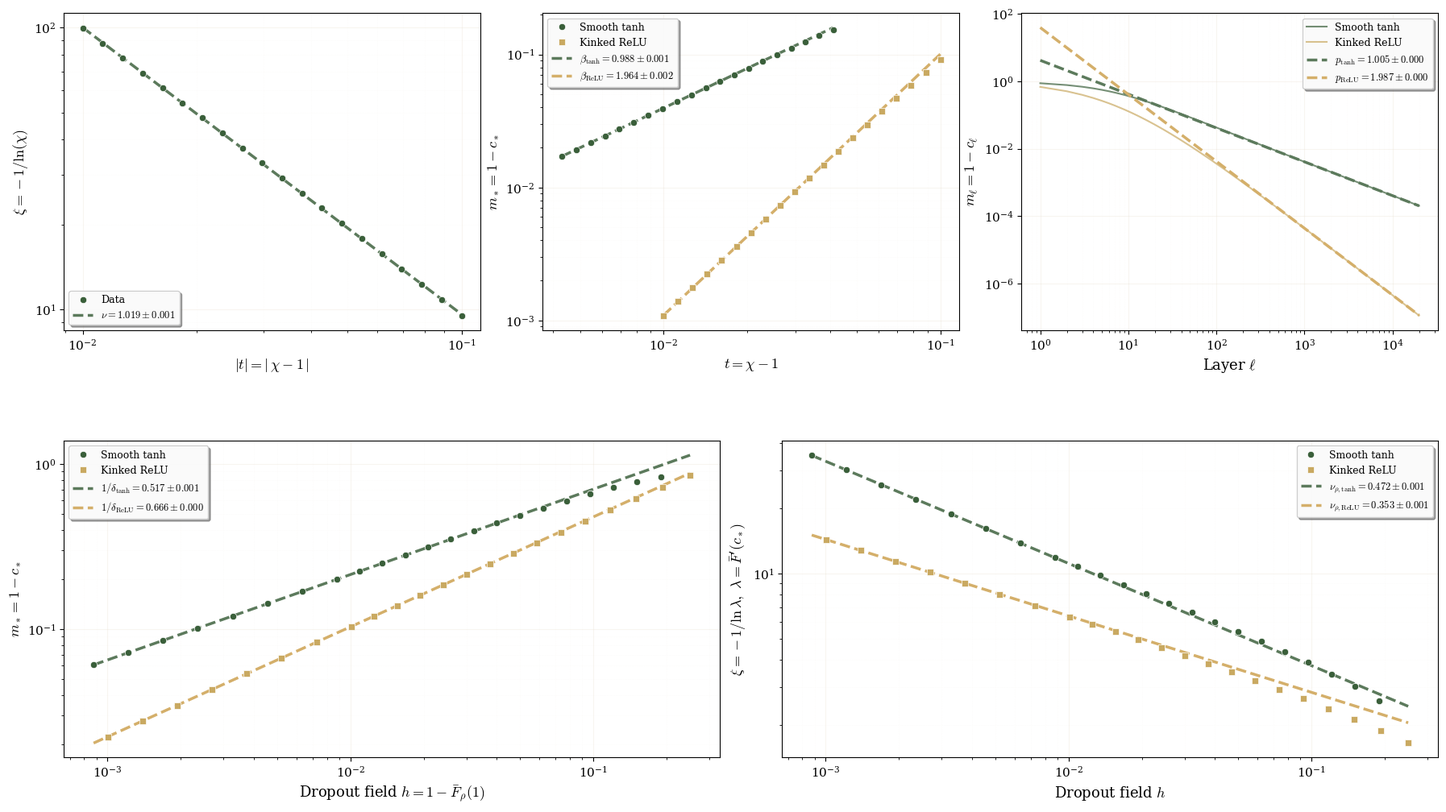
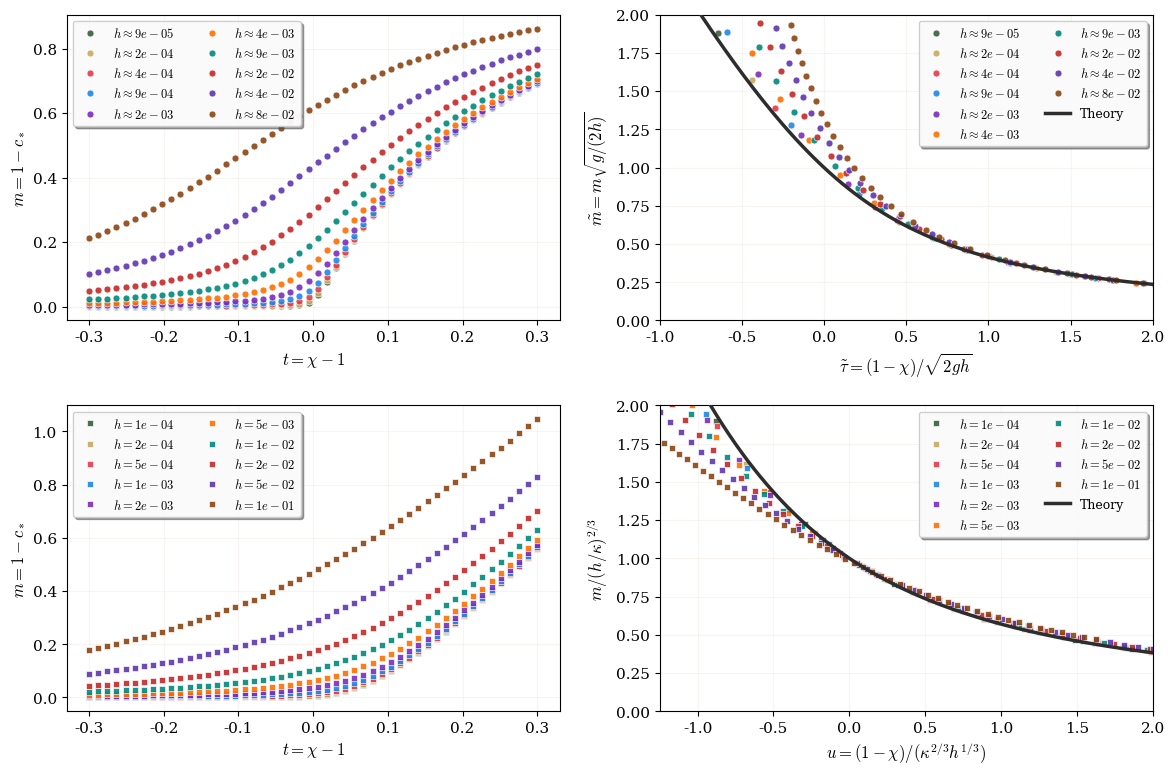

Reproduce these figures in Python, in order.
import numpy as np
import matplotlib.pyplot as plt
from numpy.polynomial.hermite import hermgauss
from scipy.optimize import brentq
import warnings
warnings.filterwarnings("ignore")

# Plot styling (matches the clean style in your toy notebook)
plt.rcParams.update({
    "font.family": "serif",
    "font.size": 11,
    "axes.labelsize": 13,
    "axes.titlesize": 13,
    "legend.fontsize": 9,
    "figure.dpi": 150,
    "text.usetex": False,
    "mathtext.fontset": "cm",
    "axes.linewidth": 0.8,
    "axes.grid": True,
    "grid.alpha": 0.25,
    "grid.linestyle": "--",
})

# Colors (consistent across the notebook)
COLOR_SMOOTH = '#3A5F3A'   # dark green
COLOR_KINK   = '#C9A961'   # gilt
COLOR_FIT    = '#5C7A5C'   # lighter green
COLOR_THEORY = '#D4AF6A'   # warm gold
COLOR_GRID   = '#E8E0D0'   # cream

def style_log_axes(ax, legend_loc=None):
    """Standard grid and legend styling for log plots."""
    ax.grid(True, which='major', alpha=0.30, linestyle='-', linewidth=0.8, color=COLOR_GRID)
    ax.grid(True, which='minor', alpha=0.15, linestyle=':', linewidth=0.5, color=COLOR_GRID)
    ax.set_axisbelow(True)
    if legend_loc is not None:
        ax.legend(loc=legend_loc, frameon=True, fancybox=True, shadow=True, framealpha=0.95)

# Gauss–Hermite quadrature setup
# E_{z~N(0,1)}[f(z)] = sum_i w_i f(sqrt(2) x_i)/sqrt(pi)
GH_N = 60
_x, _w = hermgauss(GH_N)
_z = np.sqrt(2.0) * _x
_w1 = _w / np.sqrt(np.pi)

# For 2D expectations with independent z1,z2 ~ N(0,1):
# E[f(z1,z2)] = sum_{i,j} (w_i w_j / pi) f(sqrt(2)x_i, sqrt(2)x_j)
_Z1 = _z[:, None]
_Z2 = _z[None, :]
_W2 = (_w[:, None] * _w[None, :]) / np.pi

def gh_expect_1d(fvals: np.ndarray) -> float:
    '''Given f(z_i) on GH nodes z_i, return E[f(z)] for z~N(0,1).'''
    return float(np.sum(_w1 * fvals))

def gh_expect_2d(fvals: np.ndarray) -> float:
    '''Given f(z_i,z_j) on GH grid, return E[f(z1,z2)] for iid N(0,1).'''
    return float(np.sum(_W2 * fvals))

print(f"Using GH_N = {GH_N} (1D and 2D Gauss–Hermite quadrature)")

# -----------------------------
# Activations and derivatives
# -----------------------------
def phi_tanh(x):
    return np.tanh(x)

def phi_tanh_p(x):
    # d/dx tanh(x) = sech^2(x)
    c = np.cosh(x)
    return 1.0 / (c * c)

def phi_tanh_pp(x):
    # d^2/dx^2 tanh(x) = -2 tanh(x) sech^2(x)
    return -2.0 * np.tanh(x) * phi_tanh_p(x)

# -----------------------------
# Smooth (tanh) full mean field
# -----------------------------
def solve_qstar_tanh(sigma_w2: float, sigma_b2: float, rho: float,
                     tol: float = 1e-13, max_iter: int = 5000) -> float:
    '''
    Solve the dropout variance fixed point:
        q = (sigma_w2/rho) E[tanh(sqrt(q) z)^2] + sigma_b2
    via damped fixed point iteration (robust for tanh).
    '''
    q = sigma_b2 + 1.0
    for _ in range(max_iter):
        sq = np.sqrt(max(q, 0.0))
        Ef2 = gh_expect_1d(phi_tanh(sq * _z)**2)
        q_new = (sigma_w2 / rho) * Ef2 + sigma_b2
        if abs(q_new - q) < tol * max(1.0, q_new):
            return float(q_new)
        q = 0.5 * q + 0.5 * q_new
    return float(q)

def tanh_chi_g_h(sigma_w2: float, sigma_b2: float, rho: float):
    '''
    Return (q*, chi, g, h) for tanh, where:
      chi = F'(1)
      g   = F''(1)
      h   = 1 - F(1)
    '''
    q = solve_qstar_tanh(sigma_w2, sigma_b2, rho)
    sq = np.sqrt(q)

    Ef2 = gh_expect_1d(phi_tanh(sq * _z)**2)
    Efp2 = gh_expect_1d(phi_tanh_p(sq * _z)**2)
    Efpp2 = gh_expect_1d(phi_tanh_pp(sq * _z)**2)

    chi = sigma_w2 * Efp2
    g = sigma_w2 * q * Efpp2

    F1 = (sigma_w2 * Ef2 + sigma_b2) / q
    h = 1.0 - F1
    return q, chi, g, h

def F_tanh(c: float, sigma_w2: float, sigma_b2: float, rho: float, qstar: float = None):
    '''
    Full mean-field correlation map with dropout:
      F(c) = (sigma_w2 E[tanh(u1) tanh(u2)] + sigma_b2) / q*
    where (u1,u2) are correlated Gaussians with Var(u1)=Var(u2)=q* and Corr=c.
    '''
    if qstar is None:
        qstar = solve_qstar_tanh(sigma_w2, sigma_b2, rho)
    c = float(np.clip(c, -1.0 + 1e-15, 1.0 - 1e-15))
    s = np.sqrt(max(0.0, 1.0 - c*c))
    sq = np.sqrt(qstar)

    u1 = sq * _Z1
    u2 = sq * (c * _Z1 + s * _Z2)
    E = gh_expect_2d(phi_tanh(u1) * phi_tanh(u2))
    return float((sigma_w2 * E + sigma_b2) / qstar)

def Fp_tanh(c: float, sigma_w2: float, sigma_b2: float, rho: float, qstar: float = None):
    '''
    Derivative of tanh correlation map at general c (Price theorem):
      F'(c) = sigma_w2 E[phi'(u1) phi'(u2)]
    '''
    if qstar is None:
        qstar = solve_qstar_tanh(sigma_w2, sigma_b2, rho)
    c = float(np.clip(c, -1.0 + 1e-15, 1.0 - 1e-15))
    s = np.sqrt(max(0.0, 1.0 - c*c))
    sq = np.sqrt(qstar)

    u1 = sq * _Z1
    u2 = sq * (c * _Z1 + s * _Z2)
    E = gh_expect_2d(phi_tanh_p(u1) * phi_tanh_p(u2))
    return float(sigma_w2 * E)

def cstar_tanh(sigma_w2: float, sigma_b2: float, rho: float) -> float:
    '''
    Solve F(c)=c for tanh, selecting the stable fixed point.

    IMPORTANT: we solve in m = 1-c (not in c directly) so we can resolve
    extremely small m when c* is very close to 1 (small dropout field).
    '''
    q, chi, g, h = tanh_chi_g_h(sigma_w2, sigma_b2, rho)
    t = chi - 1.0

    # If h=0 and t<=0, the stable fixed point is exactly c*=1 (so m*=0)
    if abs(h) < 1e-15 and t <= 0.0:
        return 1.0

    def g_m(m):
        c = 1.0 - m
        return F_tanh(c, sigma_w2, sigma_b2, rho, qstar=q) - c

    # Seed from the smooth equation-of-state:
    #   h + t m - (g/2) m^2 ≈ 0  <=>  (g/2)m^2 - t m - h = 0
    disc = t*t + 2.0*g*h
    m0 = (t + np.sqrt(max(disc, 0.0))) / max(g, 1e-16)
    m0 = float(np.clip(m0, 1e-8, 1.0))

    # Bracket around m0
    m_lo = max(1e-12, m0 / 100.0)
    m_hi = min(1.9, m0 * 100.0)
    f_lo = g_m(m_lo)
    f_hi = g_m(m_hi)

    # Expand until we get a sign change
    for _ in range(80):
        if f_lo * f_hi < 0:
            break
        m_lo = max(1e-12, m_lo / 2.0)
        m_hi = min(1.9, m_hi * 2.0)
        f_lo = g_m(m_lo)
        f_hi = g_m(m_hi)
        if m_lo <= 1e-12 and m_hi >= 1.9:
            break

    if f_lo * f_hi > 0:
        # Fallback: scan to find a bracket
        ms = np.logspace(-12, 0, 600)  # 1e-12 .. 1
        fs = np.array([g_m(m) for m in ms])
        idx = np.where(fs[:-1] * fs[1:] < 0)[0]
        if len(idx) == 0:
            # Final fallback: fixed-point iteration (slow near critical, but robust)
            c = 0.0
            for _ in range(300000):
                c_new = F_tanh(c, sigma_w2, sigma_b2, rho, qstar=q)
                c_new = float(np.clip(c_new, -0.999999999999, 0.999999999999))
                if abs(c_new - c) < 1e-14:
                    return c_new
                c = 0.5*c + 0.5*c_new
            return c
        a, b = ms[idx[0]], ms[idx[0] + 1]
        m_star = brentq(g_m, a, b, xtol=1e-14, rtol=1e-12, maxiter=500)
    else:
        m_star = brentq(g_m, m_lo, m_hi, xtol=1e-14, rtol=1e-12, maxiter=500)

    return 1.0 - float(m_star)

# -----------------------------
# Kinked (ReLU) exact map family
# -----------------------------
def F_relu_base(c: float) -> float:
    '''Arc-cosine kernel (order 1) normalized correlation map for ReLU.'''
    c = float(np.clip(c, -1.0, 1.0))
    return float((np.sqrt(max(0.0, 1.0 - c*c)) + (np.pi - np.arccos(c)) * c) / np.pi)

def F_relu(c: float, chi: float, rho: float) -> float:
    '''
    ReLU correlation map with tunable slope chi and dropout keep probability rho:
      F(c) = chi * F_base(c) + 1 - chi/rho
    so that:
      F'(1) = chi
      F(1)  = 1 - chi*(1/rho - 1) = 1 - h.
    '''
    return float(chi * F_relu_base(c) + 1.0 - chi / rho)

def Fp_relu(c: float, chi: float, rho: float) -> float:
    '''
    Derivative:
      F_base'(c) = 1 - arccos(c)/pi
      F'(c) = chi * F_base'(c)
    '''
    c = float(np.clip(c, -1.0 + 1e-15, 1.0 - 1e-15))
    return float(chi * (1.0 - np.arccos(c) / np.pi))

def cstar_relu(chi: float, rho: float) -> float:
    '''
    Solve F(c)=c for ReLU, selecting the stable fixed point.

    We solve in m = 1-c with an asymptotic seed so we can resolve the tiny-m
    regime without being fooled by floating-point noise very close to c=1.
    '''
    h = 1.0 - F_relu(1.0, chi, rho)
    t = chi - 1.0

    # If h=0 and t<=0, the stable fixed point is c*=1 (so m*=0)
    if abs(h) < 1e-15 and t <= 0.0:
        return 1.0

    def g_m(m):
        c = 1.0 - m
        return F_relu(c, chi, rho) - c

    # Asymptotic seed from the kinked equation-of-state:
    #   h + t m - chi*κ m^{3/2} ≈ 0
    m0_h = (h / (max(chi, 1e-12) * KAPPA))**(2.0/3.0) if h > 0 else 0.0
    m0_t = (t / (max(chi, 1e-12) * KAPPA))**2 if t > 0 else 0.0
    m0 = max(m0_h, m0_t, 1e-8)
    m0 = float(np.clip(m0, 1e-8, 1.0))

    m_lo = max(1e-12, m0 / 100.0)
    m_hi = min(1.9, m0 * 100.0)
    f_lo = g_m(m_lo)
    f_hi = g_m(m_hi)

    for _ in range(80):
        if f_lo * f_hi < 0:
            break
        m_lo = max(1e-12, m_lo / 2.0)
        m_hi = min(1.9, m_hi * 2.0)
        f_lo = g_m(m_lo)
        f_hi = g_m(m_hi)
        if m_lo <= 1e-12 and m_hi >= 1.9:
            break

    if f_lo * f_hi > 0:
        # fallback scan
        ms = np.logspace(-12, 0, 800)
        fs = np.array([g_m(m) for m in ms])
        idx = np.where(fs[:-1] * fs[1:] < 0)[0]
        if len(idx) == 0:
            # iteration fallback
            c = 0.0
            for _ in range(500000):
                c_new = F_relu(c, chi, rho)
                c_new = float(np.clip(c_new, -0.999999999999, 0.999999999999))
                if abs(c_new - c) < 1e-14:
                    return c_new
                c = 0.5*c + 0.5*c_new
            return c
        a, b = ms[idx[0]], ms[idx[0] + 1]
        m_star = brentq(g_m, a, b, xtol=1e-14, rtol=1e-12, maxiter=500)
    else:
        m_star = brentq(g_m, m_lo, m_hi, xtol=1e-14, rtol=1e-12, maxiter=500)

    return 1.0 - float(m_star)

# ReLU kink coefficient in expansion near c=1: F_base(1-m)=1-m + kappa m^{3/2} + ...
KAPPA = 2 * np.sqrt(2) / (3 * np.pi)
print(f"ReLU kink coefficient κ = {KAPPA:.8f}")

def loglog_fit(x, y, fit_slice=slice(None)):
    """
    Fit log10(y) = a log10(x) + b on x,y>0.
    Returns (a, b, se_a, se_b) where se_a, se_b are standard errors.
    """
    x = np.asarray(x)[fit_slice]
    y = np.asarray(y)[fit_slice]
    m = (x > 0) & (y > 0) & np.isfinite(x) & np.isfinite(y)
    lx = np.log10(x[m])
    ly = np.log10(y[m])
    # Use cov=True to get covariance matrix
    coeffs, cov = np.polyfit(lx, ly, 1, cov=True)
    a, b = coeffs
    se_a = np.sqrt(cov[0, 0])
    se_b = np.sqrt(cov[1, 1])
    return float(a), float(b), float(se_a), float(se_b)

def line_from_logfit(x, a, b):
    """Return y = 10^b * x^a."""
    return (10.0**b) * (np.asarray(x)**a)


# --- Settings ---
sigma_b2_tanh = 0.1   # tanh bias variance (fixed)
rho_no = 1.0          # no dropout

# Find tanh critical sigma_w^2 by solving chi = 1 at rho = 1
def tanh_chi_minus1(sigw2):
    _, chi, _, _ = tanh_chi_g_h(sigw2, sigma_b2_tanh, rho_no)
    return chi - 1.0

sigw2_c = brentq(tanh_chi_minus1, 0.1, 10.0, xtol=1e-14, rtol=1e-12)
q_c, chi_c, g_c, h_c = tanh_chi_g_h(sigw2_c, sigma_b2_tanh, rho_no)
print(f"tanh critical sigma_w^2 = {sigw2_c:.8f}, chi={chi_c:.8f}, q*={q_c:.6f}")

# ----------------------------
# (a) correlation length exponent nu, using t = chi - 1
# ----------------------------
# Approach criticality from below: chi -> 1^- corresponds to t -> 0^-
tvals_below = -np.logspace(-2, -1, 20)    # t < 0
chi_vals = 1.0 + tvals_below              # chi = 1 + t

xi = -1.0 / np.log(chi_vals)

# Fit xi ~ |t|^{-nu}
a_xi, b_xi, se_a_xi, se_b_xi = loglog_fit(np.abs(tvals_below), xi)
nu = -a_xi
se_nu = se_a_xi

xi_fit = line_from_logfit(np.abs(tvals_below), a_xi, b_xi)

# ----------------------------
# (b) order parameter exponent beta: m* vs t = chi - 1
# ----------------------------
# Smooth tanh: vary sigma_w^2 above critical so chi > 1, hence t > 0
sigw2_grid = sigw2_c * (1.0 + np.logspace(-2, -1, 20))
chi_t = []
m_t = []
for sw2 in sigw2_grid:
    q, chi, _, _ = tanh_chi_g_h(sw2, sigma_b2_tanh, rho_no)
    if chi <= 1.0:
        continue
    cstar = cstar_tanh(sw2, sigma_b2_tanh, rho_no)
    chi_t.append(chi)
    m_t.append(1.0 - cstar)

chi_t = np.array(chi_t)
m_t = np.array(m_t)
tvals_t = chi_t - 1.0

# Kinked ReLU: use explicit chi parameter (>1), hence t > 0
chi_r = 1.0 + np.logspace(-2, -1, 20)
m_r = np.array([1.0 - cstar_relu(chi, rho_no) for chi in chi_r])
tvals_r = chi_r - 1.0

# Fit in the smallest half of the range to capture asymptotic scaling
fit_slice_t = slice(0, max(6, len(tvals_t)//2))
fit_slice_r = slice(0, max(6, len(tvals_r)//2))

a_beta_t, b_beta_t, se_a_beta_t, se_b_beta_t = loglog_fit(tvals_t, m_t, fit_slice=fit_slice_t)
a_beta_r, b_beta_r, se_a_beta_r, se_b_beta_r = loglog_fit(tvals_r, m_r, fit_slice=fit_slice_r)

beta_t = a_beta_t
se_beta_t = se_a_beta_t
beta_r = a_beta_r
se_beta_r = se_a_beta_r

tline = np.logspace(np.log10(min(tvals_t)), np.log10(max(tvals_t)), 200)
m_fit_t = line_from_logfit(tline, a_beta_t, b_beta_t)

tline_r = np.logspace(np.log10(min(tvals_r)), np.log10(max(tvals_r)), 200)
m_fit_r = line_from_logfit(tline_r, a_beta_r, b_beta_r)

# ----------------------------
# (c) critical relaxation exponent p: m_l ~ l^{-p} at t = 0 (chi = 1)
# ----------------------------
Lmax = 20000

def Fcrit_tanh(c):
    return F_tanh(c, sigw2_c, sigma_b2_tanh, rho_no, qstar=q_c)

# iterate tanh at criticality
c = 0.0
m_l_t = np.empty(Lmax)
for ell in range(Lmax):
    c = Fcrit_tanh(c)
    m_l_t[ell] = 1.0 - c

# iterate ReLU at criticality (chi = 1, rho = 1)
c = 0.0
m_l_r = np.empty(Lmax)
for ell in range(Lmax):
    c = F_relu_base(c)
    m_l_r[ell] = 1.0 - c

ells = np.arange(1, Lmax + 1)

fit_win = (ells > 500) & (ells < 8000)
a_p_t, b_p_t, se_a_p_t, se_b_p_t = loglog_fit(ells[fit_win], m_l_t[fit_win])
a_p_r, b_p_r, se_a_p_r, se_b_p_r = loglog_fit(ells[fit_win], m_l_r[fit_win])

p_t = -a_p_t
se_p_t = se_a_p_t
p_r = -a_p_r
se_p_r = se_a_p_r

mfit_t = line_from_logfit(ells, a_p_t, b_p_t)
mfit_r = line_from_logfit(ells, a_p_r, b_p_r)

# Print summary of Part I exponents with standard errors
print("\n" + "="*60)
print("Part I: Critical exponents (no dropout)")
print("="*60)
print(f"  ν (correlation length):  {nu:.4f} ± {se_nu:.4f}")
print(f"  β (tanh order param):    {beta_t:.4f} ± {se_beta_t:.4f}")
print(f"  β (ReLU order param):    {beta_r:.4f} ± {se_beta_r:.4f}")
print(f"  p (tanh relaxation):     {p_t:.4f} ± {se_p_t:.4f}")
print(f"  p (ReLU relaxation):     {p_r:.4f} ± {se_p_r:.4f}")


# Helper for tanh. Tune sigma_w2 so that chi equals target_chi at given rho
def tune_sigw2_for_chi_tanh(target_chi: float, sigma_b2: float, rho: float):
    def f(sw2):
        _, chi, _, _ = tanh_chi_g_h(sw2, sigma_b2, rho)
        return chi - target_chi
    return brentq(f, 0.05, 20.0, xtol=1e-14, rtol=1e-12)

# Choose dropout probability p = 1 - rho in [1e-3, 0.5], so rho in [0.5, 0.999]
p_list = np.concatenate([
    np.logspace(-3, -2, 8),
    np.logspace(-2, np.log10(0.2), 15),
])
rho_list = 1.0 - p_list
rho_list = np.clip(rho_list, 1e-6, 0.999999999999)

# Smooth tanh at chi = 1
m_s, xi_s, h_s = [], [], []
for rho in rho_list:
    sw2 = tune_sigw2_for_chi_tanh(1.0, sigma_b2_tanh, rho)
    q, chi, g, h = tanh_chi_g_h(sw2, sigma_b2_tanh, rho)
    cstar = cstar_tanh(sw2, sigma_b2_tanh, rho)
    m = 1.0 - cstar
    lam = Fp_tanh(cstar, sw2, sigma_b2_tanh, rho, qstar=q)
    xi_val = -1.0 / np.log(lam)
    m_s.append(m)
    xi_s.append(xi_val)
    h_s.append(h)

m_s = np.array(m_s)
xi_s = np.array(xi_s)
h_s = np.array(h_s)

# Kinked ReLU at chi = 1
m_k, xi_k, h_k = [], [], []
for rho in rho_list:
    chi = 1.0
    h = 1.0 - F_relu(1.0, chi, rho)   # equals (1 - rho) / rho
    cstar = cstar_relu(chi, rho)
    m = 1.0 - cstar
    lam = Fp_relu(cstar, chi, rho)
    xi_val = -1.0 / np.log(lam)
    m_k.append(m)
    xi_k.append(xi_val)
    h_k.append(h)

m_k = np.array(m_k)
xi_k = np.array(xi_k)
h_k = np.array(h_k)

# Fit exponents using the smallest h decade
h_fit_max = 10.0 * min(h_s.min(), h_k.min())
fit_s = h_s <= h_fit_max
fit_k = h_k <= h_fit_max

a_ms, b_ms, se_a_ms, se_b_ms = loglog_fit(h_s[fit_s], m_s[fit_s])
a_mk, b_mk, se_a_mk, se_b_mk = loglog_fit(h_k[fit_k], m_k[fit_k])

delta_s = 1.0 / a_ms
se_delta_s = se_a_ms / (a_ms**2)  # error propagation for 1/x
delta_k = 1.0 / a_mk
se_delta_k = se_a_mk / (a_mk**2)

a_xs, b_xs, se_a_xs, se_b_xs = loglog_fit(h_s[fit_s], xi_s[fit_s])
a_xk, b_xk, se_a_xk, se_b_xk = loglog_fit(h_k[fit_k], xi_k[fit_k])

nu_rho_s = -a_xs
se_nu_rho_s = se_a_xs
nu_rho_k = -a_xk
se_nu_rho_k = se_a_xk

print("\n" + "="*60)
print("Part II: Dropout perturbation exponents (small h fits)")
print("="*60)
print(f"  Smooth (tanh):")
print(f"    1/δ = {a_ms:.4f} ± {se_a_ms:.4f}  (δ = {delta_s:.3f} ± {se_delta_s:.3f})")
print(f"    ν_ρ = {nu_rho_s:.4f} ± {se_nu_rho_s:.4f}")
print(f"  Kinked (ReLU):")
print(f"    1/δ = {a_mk:.4f} ± {se_a_mk:.4f}  (δ = {delta_k:.3f} ± {se_delta_k:.3f})")
print(f"    ν_ρ = {nu_rho_k:.4f} ± {se_nu_rho_k:.4f}")


# Combine the first two figures into a single multi-panel figure.
fig = plt.figure(figsize=(22, 12))
fig.patch.set_facecolor('white')
gs = fig.add_gridspec(2, 6, height_ratios=[1.0, 1.0], hspace=0.35, wspace=0.35)

# Top row: three panels (from Part I)
ax1 = fig.add_subplot(gs[0, 0:2])
ax2 = fig.add_subplot(gs[0, 2:4])
ax3 = fig.add_subplot(gs[0, 4:6])

# Bottom row: two panels (from Part II)
ax4 = fig.add_subplot(gs[1, 0:3])
ax5 = fig.add_subplot(gs[1, 3:6])

# ----------------------------
# Panel (a): Correlation length xi vs |t| (t < 0)
# ----------------------------
t_abs = np.abs(tvals_below)
ax1.loglog(
    t_abs, xi, 'o',
    color=COLOR_SMOOTH, markersize=6,
    markeredgewidth=0.5, markeredgecolor='white',
    label='Data', zorder=3
)
ax1.loglog(
    t_abs, xi_fit, '--',
    color=COLOR_FIT, linewidth=2.5,
    label=fr"$\nu = {nu:.3f} \pm {se_nu:.3f}$", zorder=2
)
ax1.set_xlabel(r"$|t| = |\,\chi - 1\,|$")
ax1.set_ylabel(r"$\xi = -1/\ln(\chi)$")
style_log_axes(ax1, legend_loc='lower left')

# ----------------------------
# Panel (b): Order parameter m* vs t (t > 0)
# ----------------------------
ax2.loglog(
    tvals_t, m_t, 'o',
    color=COLOR_SMOOTH, markersize=6,
    markeredgewidth=0.5, markeredgecolor='white',
    label='Smooth tanh', zorder=3
)
ax2.loglog(
    tvals_r, m_r, 's',
    color=COLOR_KINK, markersize=6,
    markeredgewidth=0.5, markeredgecolor='white',
    label='Kinked ReLU', zorder=3
)
ax2.loglog(
    tline, m_fit_t, '--',
    color=COLOR_FIT, linewidth=2.5,
    label=fr"$\beta_\mathrm{{tanh}} = {beta_t:.3f} \pm {se_beta_t:.3f}$", zorder=2
)
ax2.loglog(
    tline_r, m_fit_r, '--',
    color=COLOR_THEORY, linewidth=2.5,
    label=fr"$\beta_\mathrm{{ReLU}} = {beta_r:.3f} \pm {se_beta_r:.3f}$", zorder=2
)
ax2.set_xlabel(r"$t = \chi - 1$")
ax2.set_ylabel(r"$m_* = 1 - c_*$")
style_log_axes(ax2, legend_loc='upper left')

# ----------------------------
# Panel (c): Critical relaxation m_l vs layer ell (t = 0)
# ----------------------------
ax3.loglog(
    ells, m_l_t,
    color=COLOR_SMOOTH, linewidth=1.5, alpha=0.7,
    label='Smooth tanh', zorder=2
)
ax3.loglog(
    ells, m_l_r,
    color=COLOR_KINK, linewidth=1.5, alpha=0.7,
    label='Kinked ReLU', zorder=2
)
ax3.loglog(
    ells, mfit_t, '--',
    color=COLOR_FIT, linewidth=2.5,
    label=fr"$p_\mathrm{{tanh}} = {p_t:.3f} \pm {se_p_t:.3f}$", zorder=3
)
ax3.loglog(
    ells, mfit_r, '--',
    color=COLOR_THEORY, linewidth=2.5,
    label=fr"$p_\mathrm{{ReLU}} = {p_r:.3f} \pm {se_p_r:.3f}$", zorder=3
)
ax3.set_xlabel(r"Layer $\ell$")
ax3.set_ylabel(r"$m_\ell = 1 - c_\ell$")
style_log_axes(ax3, legend_loc='upper right')

# ----------------------------
# Panel (d): m* vs dropout field h at chi=1
# ----------------------------
ax4.loglog(
    h_s, m_s, 'o',
    color=COLOR_SMOOTH, markersize=6,
    markeredgewidth=0.5, markeredgecolor='white',
    label='Smooth tanh', zorder=3
)
ax4.loglog(
    h_k, m_k, 's',
    color=COLOR_KINK, markersize=6,
    markeredgewidth=0.5, markeredgecolor='white',
    label='Kinked ReLU', zorder=3
)

hline = np.logspace(np.log10(min(h_k.min(), h_s.min())), np.log10(max(h_k.max(), h_s.max())), 200)
ax4.loglog(
    hline, line_from_logfit(hline, a_ms, b_ms), '--',
    color=COLOR_FIT, linewidth=2.5,
    label=fr"$1/\delta_\mathrm{{tanh}} = {a_ms:.3f} \pm {se_a_ms:.3f}$", zorder=2
)
ax4.loglog(
    hline, line_from_logfit(hline, a_mk, b_mk), '--',
    color=COLOR_THEORY, linewidth=2.5,
    label=fr"$1/\delta_\mathrm{{ReLU}} = {a_mk:.3f} \pm {se_a_mk:.3f}$", zorder=2
)
ax4.set_xlabel(r"Dropout field $h = 1-\bar{F}_\rho(1)$")
ax4.set_ylabel(r"$m_* = 1-c_*$")
style_log_axes(ax4, legend_loc='upper left')

# ----------------------------
# Panel (e): xi vs dropout field h at chi=1
# ----------------------------
ax5.loglog(
    h_s, xi_s, 'o',
    color=COLOR_SMOOTH, markersize=6,
    markeredgewidth=0.5, markeredgecolor='white',
    label='Smooth tanh', zorder=3
)
ax5.loglog(
    h_k, xi_k, 's',
    color=COLOR_KINK, markersize=6,
    markeredgewidth=0.5, markeredgecolor='white',
    label='Kinked ReLU', zorder=3
)
ax5.loglog(
    hline, line_from_logfit(hline, a_xs, b_xs), '--',
    color=COLOR_FIT, linewidth=2.5,
    label=fr"$\nu_{{\rho,\mathrm{{tanh}}}} = {-a_xs:.3f} \pm {se_a_xs:.3f}$", zorder=2
)
ax5.loglog(
    hline, line_from_logfit(hline, a_xk, b_xk), '--',
    color=COLOR_THEORY, linewidth=2.5,
    label=fr"$\nu_{{\rho,\mathrm{{ReLU}}}} = {-a_xk:.3f} \pm {se_a_xk:.3f}$", zorder=2
)
ax5.set_xlabel(r"Dropout field $h$")
ax5.set_ylabel(r"$\xi = -1/\ln\lambda,\ \lambda=\bar{F}'(c_*)$")
style_log_axes(ax5, legend_loc='upper right')

plt.savefig('combined_exponents_and_dropout_scaling.png', dpi=300, bbox_inches='tight', facecolor='white')
plt.show()


# =============================================================================
# Universal scaling functions (FULL mean-field data)
# =============================================================================

# Additional colors for multi-curve plots
ZULU_COLORS = [
    '#3A5F3A',  # Original dark military green
    '#C9A961',  # Original gilt/gold
    '#E63946',  # Vivid red
    '#1E88E5',  # Bright blue
    '#7B2CBF',  # Purple
    '#FF6F00',  # Dark orange
    '#00897B',  # Teal
    '#C62828',  # Dark red
    '#5E35B1',  # Deep purple
    '#8B4513',  # Saddle brown
]

h_list = np.logspace(-4, -1, 10)
t_vals = np.linspace(-0.3, 0.3, 50)

# ------------------------------
# Smooth (tanh): full MF data
# ------------------------------
smooth = []
for h_proxy in h_list:
    rho = 1.0 / (1.0 + h_proxy)

    for t in t_vals:
        chi_target = 1.0 + t
        sw2 = tune_sigw2_for_chi_tanh(chi_target, sigma_b2_tanh, rho)

        q, chi, g, h = tanh_chi_g_h(sw2, sigma_b2_tanh, rho)
        cstar = cstar_tanh(sw2, sigma_b2_tanh, rho)
        m = 1.0 - cstar

        smooth.append((h_proxy, t, h, g, m))

smooth = np.array(smooth, dtype=float)
h_proxy_s, t_s, h_s, g_s, m_s = smooth.T

tau_s = -t_s
tau_tilde_s = tau_s / np.sqrt(2.0 * g_s * h_s)
m_tilde_s = m_s * np.sqrt(g_s / (2.0 * h_s))

# ------------------------------
# Kinked (ReLU): analytic MF map
# ------------------------------
kink = []
for h_target in h_list:
    rho = 1.0 / (1.0 + h_target)

    for t in t_vals:
        chi = 1.0 + t
        cstar = cstar_relu(chi, rho)
        m = 1.0 - cstar

        h = 1.0 - F_relu(1.0, chi, rho)

        kink.append((h_target, t, h, m))

kink = np.array(kink, dtype=float)
h_target_k, t_k, h_k, m_k = kink.T

tau_k = -t_k
u_k = tau_k / (KAPPA**(2.0/3.0) * h_k**(1.0/3.0))
m_tilde_k = m_k / ((h_k / KAPPA)**(2.0/3.0))

# ------------------------------
# Universal scaling curves
# ------------------------------
tau_line = np.linspace(-6, 6, 600)
mtilde_s_theory = np.sqrt(1.0 + tau_line**2) - tau_line

def kink_universal(u):
    """Universal kinked scaling function: solve y^3 + u y^2 - 1 = 0, return y^2."""
    u = np.asarray(u, dtype=float)
    out = np.empty_like(u)
    for i, ui in enumerate(u):
        coeff = [1.0, ui, 0.0, -1.0]
        roots = np.roots(coeff)
        real = roots[np.isclose(roots.imag, 0.0, atol=1e-10)].real
        real = real[real > 0]
        out[i] = real.max()**2 if len(real) else np.nan
    return out

u_line = np.linspace(-6, 6, 600)
mtilde_k_theory = kink_universal(u_line)

# ------------------------------
# Plot: raw curves + collapses
# ------------------------------
fig, axs = plt.subplots(2, 2, figsize=(12, 8))
fig.patch.set_facecolor('white')

# (a) Smooth raw
ax = axs[0, 0]
for idx, hp in enumerate(h_list):
    mask = np.isclose(h_proxy_s, hp)
    mask0 = mask & np.isclose(t_s, 0.0, atol=1e-12)
    h0 = float(np.median(h_s[mask0])) if np.any(mask0) else float(np.median(h_s[mask]))
    color = ZULU_COLORS[idx]
    ax.plot(t_s[mask], m_s[mask], "o", ms=5, color=color,
            markeredgewidth=0.5, markeredgecolor='white',
            label=fr"$h\approx {h0:.0e}$", alpha=0.9)
ax.set_xlabel(r"$t=\chi-1$", fontsize=12)
ax.set_ylabel(r"$m=1-c_*$", fontsize=12)
ax.grid(True, which="major", ls="-", alpha=0.3, linewidth=0.8, color=COLOR_GRID)
ax.grid(True, which="minor", ls=":", alpha=0.15, linewidth=0.5, color=COLOR_GRID)
ax.set_axisbelow(True)
ax.legend(frameon=True, ncol=2, fancybox=True, shadow=True, framealpha=0.95, loc='upper left')

# (b) Smooth collapse
ax = axs[0, 1]
for idx, hp in enumerate(h_list):
    mask = np.isclose(h_proxy_s, hp)
    mask0 = mask & np.isclose(t_s, 0.0, atol=1e-12)
    h0 = float(np.median(h_s[mask0])) if np.any(mask0) else float(np.median(h_s[mask]))
    color = ZULU_COLORS[idx]
    ax.plot(tau_tilde_s[mask], m_tilde_s[mask], "o", ms=5, color=color,
            markeredgewidth=0.5, markeredgecolor='white',
            label=fr"$h\approx {h0:.0e}$", alpha=0.9)
ax.plot(tau_line, mtilde_s_theory, "-", color='#2D2D2D', lw=2.5, label="Theory", zorder=10)
ax.set_xlabel(r"$\tilde{\tau}=(1-\chi)/\sqrt{2gh}$", fontsize=12)
ax.set_ylabel(r"$\tilde{m}=m\sqrt{g/(2h)}$", fontsize=12)
ax.set_xlim(-1, 2)
ax.set_ylim(0, 2)
ax.grid(True, which="major", ls="-", alpha=0.3, linewidth=0.8, color=COLOR_GRID)
ax.grid(True, which="minor", ls=":", alpha=0.15, linewidth=0.5, color=COLOR_GRID)
ax.set_axisbelow(True)
ax.legend(frameon=True, ncol=2, fancybox=True, shadow=True, framealpha=0.95, loc='upper right')

# (c) Kinked raw
ax = axs[1, 0]
for idx, htar in enumerate(h_list):
    mask = np.isclose(h_target_k, htar)
    color = ZULU_COLORS[idx]
    ax.plot(t_k[mask], m_k[mask], "s", ms=5, color=color,
            markeredgewidth=0.5, markeredgecolor='white',
            label=fr"$h={htar:.0e}$", alpha=0.9)
ax.set_xlabel(r"$t=\chi-1$", fontsize=12)
ax.set_ylabel(r"$m=1-c_*$", fontsize=12)
ax.grid(True, which="major", ls="-", alpha=0.3, linewidth=0.8, color=COLOR_GRID)
ax.grid(True, which="minor", ls=":", alpha=0.15, linewidth=0.5, color=COLOR_GRID)
ax.set_axisbelow(True)
ax.legend(frameon=True, ncol=2, fancybox=True, shadow=True, framealpha=0.95, loc='upper left')

# (d) Kinked collapse
ax = axs[1, 1]
for idx, htar in enumerate(h_list):
    mask = np.isclose(h_target_k, htar)
    color = ZULU_COLORS[idx]
    ax.plot(u_k[mask], m_tilde_k[mask], "s", ms=5, color=color,
            markeredgewidth=0.5, markeredgecolor='white',
            label=fr"$h={htar:.0e}$", alpha=0.9)
ax.plot(u_line, mtilde_k_theory, "-", color='#2D2D2D', lw=2.5, label="Theory", zorder=10)
ax.set_xlabel(r"$u=(1-\chi)/(\kappa^{2/3}h^{1/3})$", fontsize=12)
ax.set_ylabel(r"$m/(h/\kappa)^{2/3}$", fontsize=12)
ax.set_xlim(-1.25, 2)
ax.set_ylim(0, 2)
ax.grid(True, which="major", ls="-", alpha=0.3, linewidth=0.8, color=COLOR_GRID)
ax.grid(True, which="minor", ls=":", alpha=0.15, linewidth=0.5, color=COLOR_GRID)
ax.set_axisbelow(True)
ax.legend(frameon=True, ncol=2, fancybox=True, shadow=True, framealpha=0.95, loc='upper right')

plt.tight_layout(pad=1.5)
plt.savefig('scaling_collapse_improved.png', dpi=300, bbox_inches='tight', facecolor='white')
plt.show()
